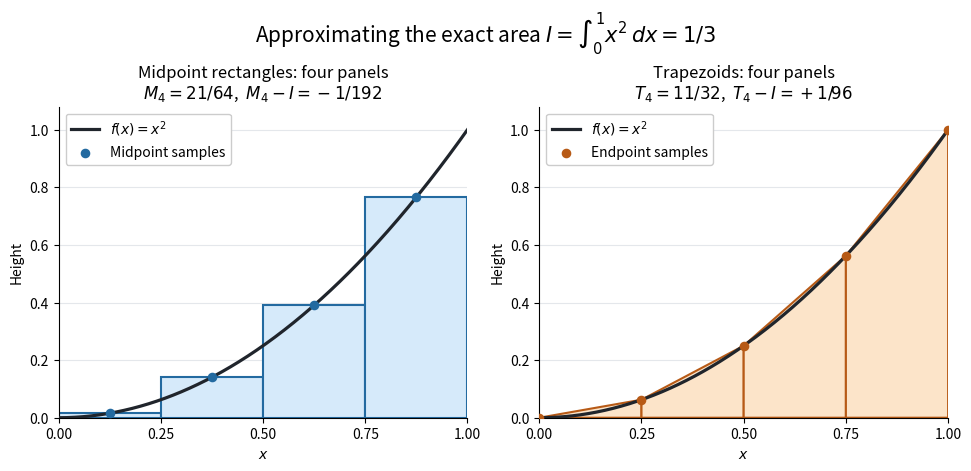

Generate this figure with matplotlib: (Note: this script raises an exception after producing the figure.)
"""Draw midpoint rectangles and trapezoids for x² on [0, 1].

Run from _media. Tested with Python 3.14, matplotlib 3.10.7, numpy 2.3.5.
"""

from pathlib import Path

import matplotlib.pyplot as plt
from matplotlib.patches import Polygon, Rectangle
import numpy as np


def main():
    n = 4
    nodes = np.linspace(0, 1, n + 1)
    midpoints = (nodes[:-1] + nodes[1:]) / 2
    h = 1 / n
    midpoint = h * np.sum(midpoints**2)
    trapezoid = h * (np.sum(nodes[1:-1]**2) + nodes[-1]**2 / 2)
    assert midpoint == 21 / 64
    assert trapezoid == 11 / 32
    fig, axes = plt.subplots(1, 2, figsize=(9.6, 4.6), layout="constrained")
    fig.set_facecolor("white")
    curve = np.linspace(0, 1, 401)
    for ax in axes:
        ax.set_facecolor("white")
        ax.set(xlim=(0, 1), ylim=(0, 1.08), xlabel="$x$", ylabel="Height")
        ax.set_xticks(nodes)
        ax.spines[["top", "right"]].set_visible(False)
        ax.plot(curve, curve**2, color="#20252c", lw=2.3, label="$f(x)=x^2$", zorder=4)
        ax.grid(axis="y", color="#e4e7eb", zorder=0)
    for left, center in zip(nodes[:-1], midpoints):
        axes[0].add_patch(Rectangle((left, 0), h, center**2, facecolor="#d6eafa", edgecolor="#236aa0", lw=1.5, zorder=2))
    axes[0].scatter(midpoints, midpoints**2, color="#236aa0", s=35, zorder=5, label="Midpoint samples")
    for left, right in zip(nodes[:-1], nodes[1:]):
        axes[1].add_patch(Polygon([(left, 0), (left, left**2), (right, right**2), (right, 0)], facecolor="#fce4c9", edgecolor="#b75a16", lw=1.5, zorder=2))
    axes[1].scatter(nodes, nodes**2, color="#b75a16", s=35, zorder=5, label="Endpoint samples")
    axes[0].set_title("Midpoint rectangles: four panels\n$M_4=21/64$,  $M_4-I=-1/192$", fontsize=12)
    axes[1].set_title("Trapezoids: four panels\n$T_4=11/32$,  $T_4-I=+1/96$", fontsize=12)
    for ax in axes:
        ax.legend(loc="upper left", frameon=True, facecolor="white", framealpha=1)
    fig.suptitle(r"Approximating the exact area $I=\int_0^1 x^2\,dx=1/3$", fontsize=15)
    fig.savefig(Path(__file__).stem + ".png", dpi=100, facecolor="white", transparent=False)
    plt.close(fig)


if __name__ == "__main__":
    main()
